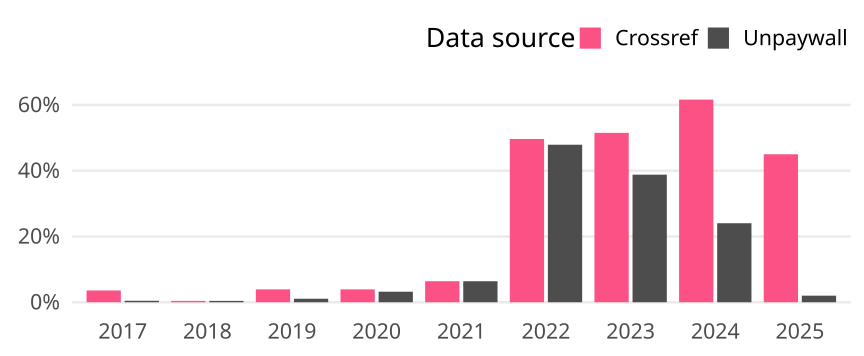

The data file committed next to this chart (first rows):
cr_year, cat, article_total, name, oa_articles, oa_share
2017, Germany, 224, Crossref, 8, 0.03571
2017, Germany, 224, Unpaywall, 1, 0.004464
2018, Germany, 245, Crossref, 1, 0.004082
2018, Germany, 245, Unpaywall, 1, 0.004082
2019, Germany, 281, Crossref, 11, 0.03915
2019, Germany, 281, Unpaywall, 3, 0.01068
2020, Germany, 281, Crossref, 11, 0.03915
2020, Germany, 281, Unpaywall, 9, 0.03203
2021, Germany, 313, Crossref, 20, 0.0639
2021, Germany, 313, Unpaywall, 20, 0.0639
2022, Germany, 286, Crossref, 142, 0.4965
2022, Germany, 286, Unpaywall, 137, 0.479
2023, Germany, 299, Crossref, 154, 0.5151
2023, Germany, 299, Unpaywall, 116, 0.388
2024, Germany, 258, Crossref, 159, 0.6163
2024, Germany, 258, Unpaywall, 62, 0.2403
2025, Germany, 100, Crossref, 45, 0.45
2025, Germany, 100, Unpaywall, 2, 0.02
